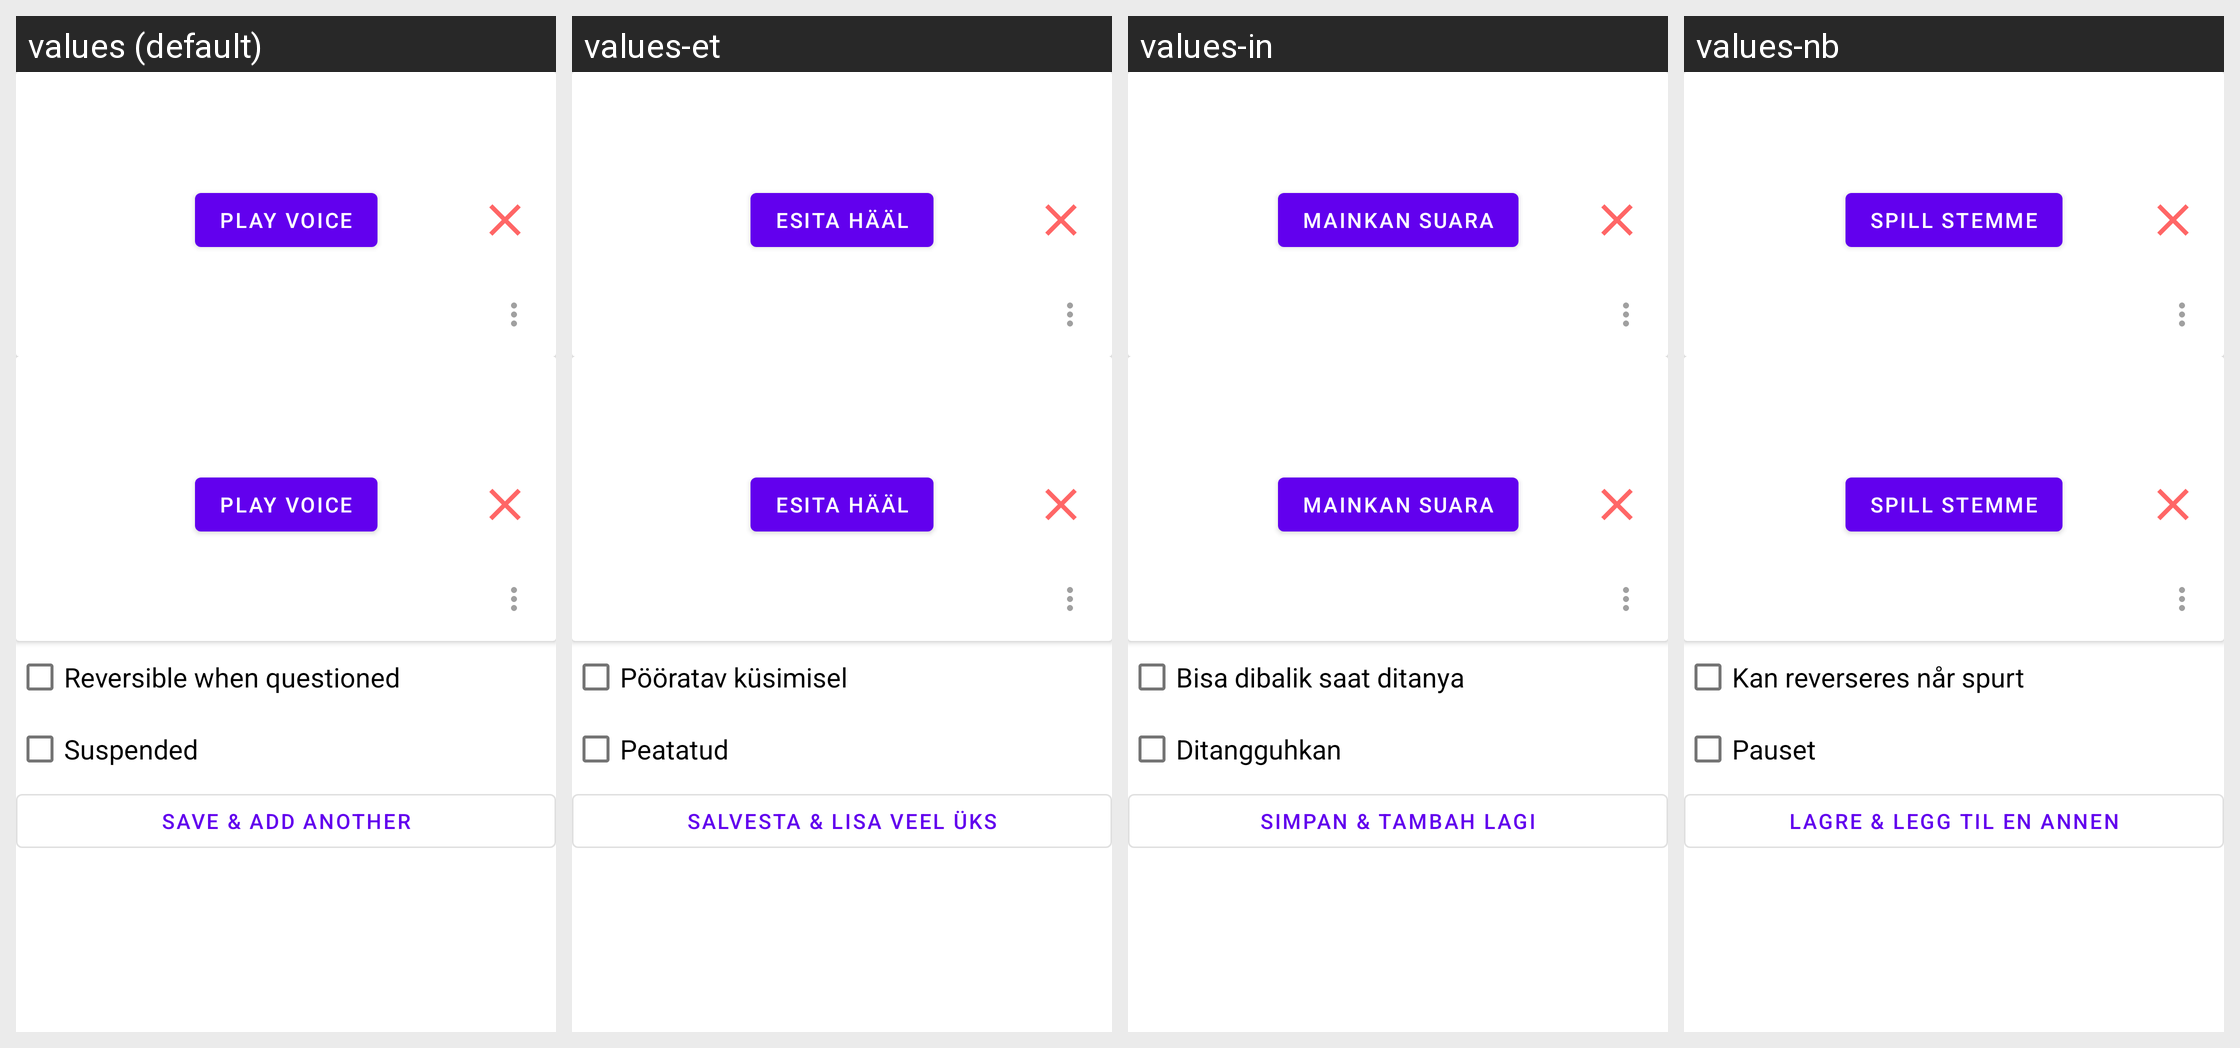

Translations of the strings shown on this Android screen, per locale in the grid:
Android screen res/layout/page_card_detail.xml rendered under 4 locales, left to right: values (default), values-et, values-in, values-nb. Device: Nexus 5 (rendered at 1080×1920; each locale shown at half size, 540×960, under a caption strip naming it); theme Theme.Aflashdeck.
Other locales in the repository, not shown: values-de, values-de-rDE, values-fr, values-is, values-it, values-nn, values-rm, values-zh.
Strings drawn on this screen, with the default value and each locale's value (text and hints the layout hard-codes, and strings that could not be matched under every locale, appear in the picture but are not listed):

play_voice
  values: Play voice
  values-et: Esita hääl
  values-in: Mainkan suara
  values-nb: Spill stemme

reversible_when_questioned
  values: Reversible when questioned
  values-et: Pööratav küsimisel
  values-in: Bisa dibalik saat ditanya
  values-nb: Kan reverseres når spurt

card_suspended
  values: Suspended
  values-et: Peatatud
  values-in: Ditangguhkan
  values-nb: Pauset

save_and_add_another
  values: Save & Add Another
  values-et: Salvesta & Lisa veel üks
  values-in: Simpan & Tambah Lagi
  values-nb: Lagre & legg til en annen
